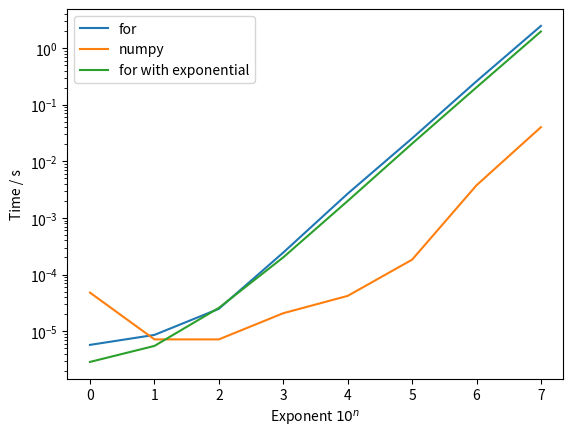

Here is the Python script that generated this plot:
import numpy as np
import matplotlib.pyplot as plt
import time

x = range(8)
y1 = []
y2 = []
y3 = []

for i in range(8):
    
    ARRAY_SIZE = 10**i
    
    print(ARRAY_SIZE)

    array = np.random.rand(ARRAY_SIZE)
    array2 = np.copy(array)
    
    squaresum = 0.
    
    START1 = time.time()
    ###########################################################################
    # Method using for loop
    ###########################################################################

    for a in range(ARRAY_SIZE):
        squaresum += array2[a]*array2[a]
       
    ###########################################################################

    STOP1 = time.time()
    
    print("\tConventional loop:", STOP1 - START1, "seconds, result = ", squaresum)
    y1.append(STOP1 - START1)
    
    array2 = np.copy(array)
    
    START2 = time.time()
    
    ###########################################################################
    # Method using numpy vectors
    ###########################################################################

    squaresum = np.sum(array2*array2)

    ###########################################################################

    
    STOP2 = time.time()
    
    print("\tNumpy:", STOP2 - START2, "seconds, result = ", squaresum)
    y2.append(STOP2 - START2)
    print()
    
    array2 = np.copy(array)
    
    squaresum = 0.
    
    START3 = time.time()
    
    ###########################################################################
    # Method using for loop and general exponential function
    ###########################################################################

    for a in range(ARRAY_SIZE):
        squaresum += array2[a]**2

    ###########################################################################
    
    STOP3 = time.time()
    
    print("\tExponential:", STOP3 - START3, "seconds, result = ", squaresum)
    y3.append(STOP3 - START3)
    print()


plt.xlabel(r"Exponent $10^n$")
plt.ylabel("Time / s")
plt.semilogy(x, y1, label="for")
plt.semilogy(x, y2, label="numpy")
plt.semilogy(x, y3, label="for with exponential")

plt.legend()